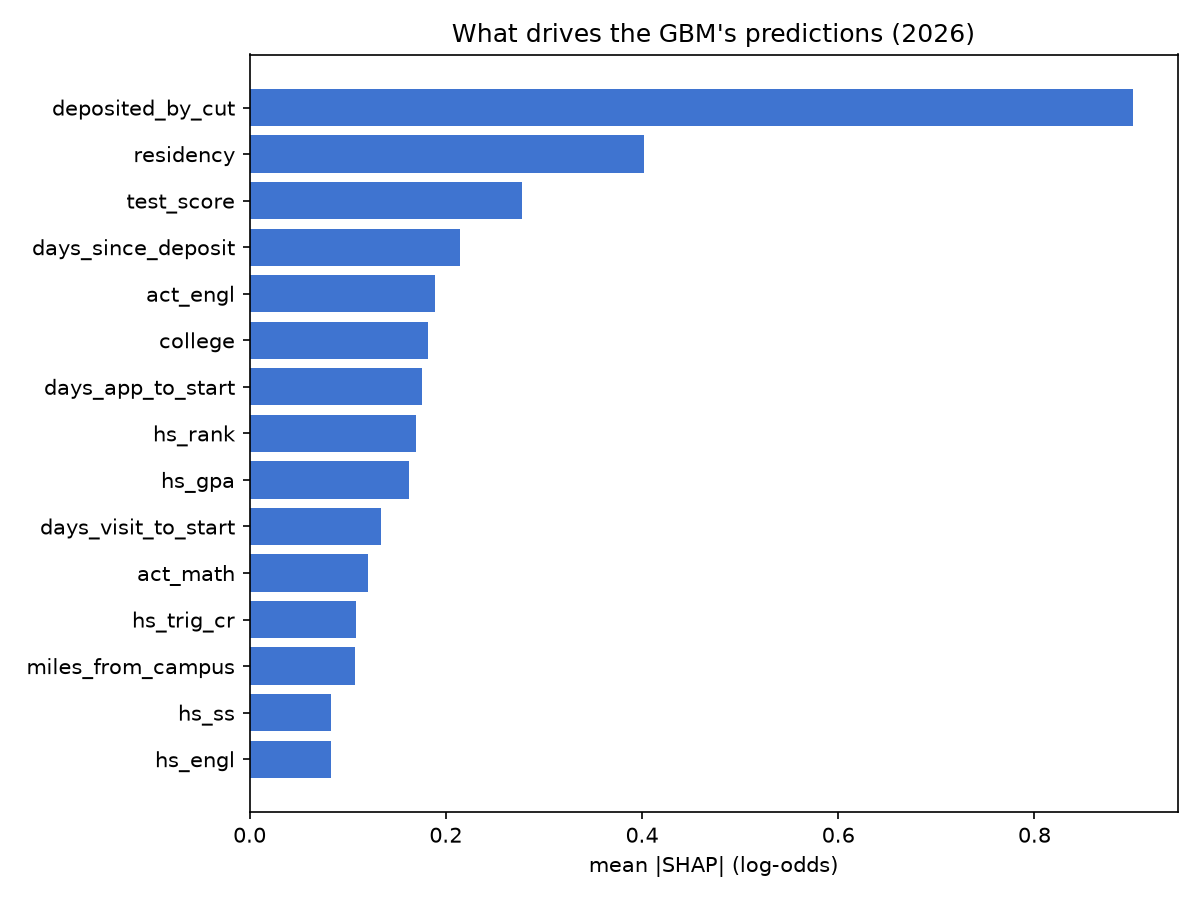

Data behind this chart, as committed beside it:
feature, mean_abs_shap
deposited_by_cut, 0.9007
residency, 0.4016
test_score, 0.2772
days_since_deposit, 0.214
act_engl, 0.189
college, 0.1823
days_app_to_start, 0.176
hs_rank, 0.1692
hs_gpa, 0.1621
days_visit_to_start, 0.1338
act_math, 0.1206
hs_trig_cr, 0.1079
miles_from_campus, 0.1076
hs_ss, 0.0833
hs_engl, 0.08324
hs_sci, 0.07655
ed_plan_asst, 0.06454
app_fee, 0.0544
grad_expct, 0.05119
hs_geom_cr, 0.04848
visits_by_cut, 0.04755
hs_flang, 0.04708
hs_math, 0.04387
days_first_contact_to_start, 0.04295
study_skll_asst, 0.04083
hs_algbr_cr, 0.03977
stem_major, 0.03963
sex, 0.03254
coll_math, 0.02882
days_contact_to_app, 0.02836
undecided, 0.02684
visited_by_cut, 0.02302
legacy, 0.02145
log_miles, 0.02121
gpa_weighted_suspect, 0.01855
math_asst, 0.01584
coll_sci, 0.01368
urm, 0.01252
distance_band, 0.009622
age, 0.006566
stealth, 0.006463
hs_calc_cr, 0.005683
rotc_interest, 0.004529
read_asst, 0.003321
wrtng_asst, 0.001438
